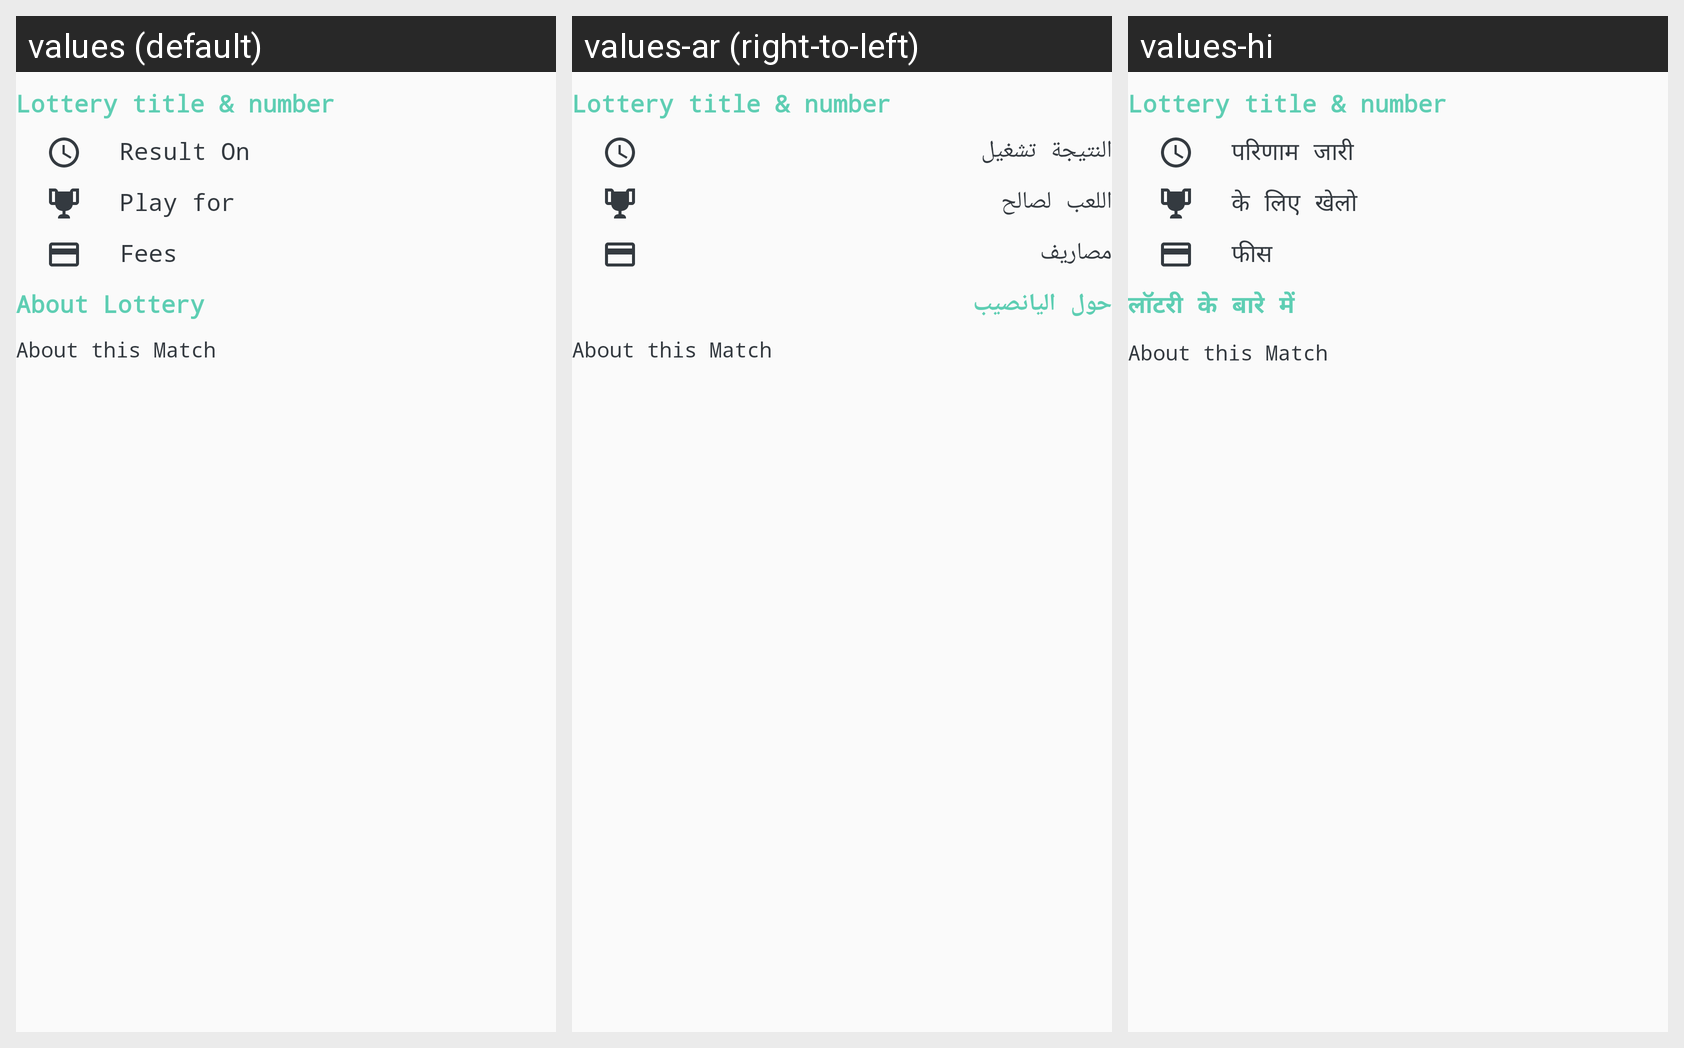

Here is an Android app screen in its default locale and in the app's own translations. Write out the translated-string differences for the strings that appear on this screen.
Android screen res/layout/fragment_selectedlottery_description.xml rendered under 3 locales, left to right: values (default), values-ar (right-to-left), values-hi. Device: Nexus 5 (rendered at 1080×1920; each locale shown at half size, 540×960, under a caption strip naming it); theme AppTheme.
Strings drawn on this screen, with the default value and each locale's value (text and hints the layout hard-codes, and strings that could not be matched under every locale, appear in the picture but are not listed):

result_on
  values: Result On
  values-ar: النتيجة تشغيل
  values-hi: परिणाम जारी

play_for
  values: Play for
  values-ar: اللعب لصالح
  values-hi: के लिए खेलो

fees
  values: Fees
  values-ar: مصاريف
  values-hi: फीस

about_lottery
  values: About Lottery
  values-ar: حول اليانصيب
  values-hi: लॉटरी के बारे में
